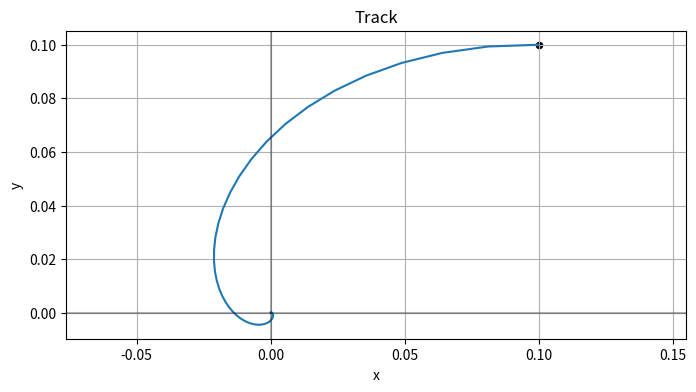

This chart was generated by the following Python code:
import numpy as np
import matplotlib.pyplot as plt
from scipy.integrate import solve_ivp
import itertools

# 定义微分方程组: dx/dt = x + y, dy/dt = x - 3y
def system(t, state):
    x, y = state
    dxdt = -x-y+x*(x**2+2*y**2)    # dx/dt的表达式
    dydt = x-y+y*(x**2+2*y**2)  # dy/dt的表达式
    return [dxdt, dydt]

# 时间范围
t_start = 0
t_end = 10
t_eval = np.linspace(t_start, t_end, 100)  # 用于绘图的时间点

# 设置初值点
# x0s=np.arange(2, 3, 0.4)
# y0s=np.arange(2, 3, 0.4)
x0s=[0.1]
y0s=[0.1]
# 创建图形
plt.figure(figsize=(8, 4))
# 设置图形属性
plt.xlabel('x')
plt.ylabel('y')
plt.xlim(0, 5)   # x轴范围
plt.ylim(0, 5)  # y轴范围

# 求解并绘制每个初始条件下的轨迹
for (x0, y0) in itertools.product(x0s, y0s):
    # 求解微分方程
    solution = solve_ivp(
        system, 
        [t_start, t_end], 
        [x0, y0], 
        t_eval=t_eval,
        method='RK45'  # 龙格-库塔方法
    )
    
    # 提取解
    x = solution.y[0]
    y = solution.y[1]
    
    # 绘制轨迹
    plt.plot(x, y)
    
    # 绘制初始点（用圆点标记）
    plt.scatter(x0, y0, color='black', s=20)



plt.title('Track')
plt.grid(True)
plt.axhline(y=0, color='k', linestyle='-', alpha=0.3)
plt.axvline(x=0, color='k', linestyle='-', alpha=0.3)
# plt.legend(loc='best')
plt.axis('equal')  # 等比例坐标轴
plt.show()